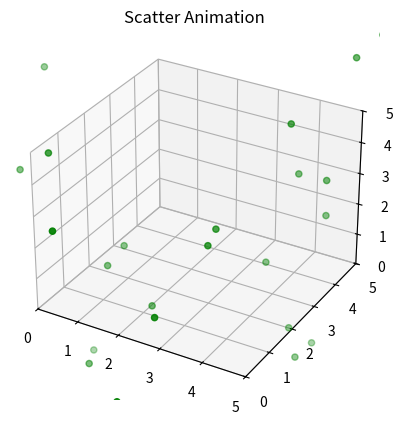

Write the Python code that produced this figure.
import numpy as np
#hoi friend
class particle():
    objects=[]
    def __init__(self,position,velocity):
        self.position=position
        self.velocity=velocity
        self.neighbours=[]
        self.accelaration=(0,0,0)
        particle.objects.append(self)

    @classmethod
    def update(cls):
        
        for obj in cls.objects:
            x,y,z=obj.position
            if x>10:
                obj.velocity=(-abs(obj.velocity[0]),obj.velocity[1],obj.velocity[2])
            if y>10:
                obj.velocity=(obj.velocity[0],-abs(obj.velocity[1]),obj.velocity[2])
            if z>10:
                obj.velocity=(obj.velocity[0],obj.velocity[1],-abs(obj.velocity[2]))
            if x<-10:
                obj.velocity=(abs(obj.velocity[0]),obj.velocity[1],obj.velocity[2])
            if y<-10:
                obj.velocity=(obj.velocity[0],abs(obj.velocity[1]),obj.velocity[2])
            if z<-10:
                obj.velocity=(obj.velocity[0],obj.velocity[1],abs(obj.velocity[2]))
          
          
            vx,vy,vz=obj.velocity
            ax,ay,az=obj.accelaration
            obj.accelaration=(0,0,0)
            obj.position=(x+(vx*0.1),y+(vy*0.1),z+(vz*0.1))
            obj.velocity=(vx+obj.accelaration[0]*0.1,vy+obj.accelaration[1]*0.1,vz+obj.accelaration[2]*0.1)
    @classmethod
    def energy(cls):
        e=0
        for obj in cls.objects:
            e=e+obj.velocity[1]**2+obj.velocity[1]**2+obj.velocity[2]**2
        return ('Energy',e)
            
    @classmethod
    def show(cls):
        for obj in cls.objects:
            print(obj.position,obj.velocity)

    x_list1=[]
    y_list1=[]
    z_list1=[]       

    @classmethod
    def getcoordinate(cls):
                cls.x_list1=[]
                cls.y_list1=[]
                cls.z_list1=[]
                for obj in cls.objects:
                        x,y,z=obj.position
                        cls.x_list1.append(x)
                        cls.y_list1.append(y)
                        cls.z_list1.append(z)
                return (cls.x_list1,cls.y_list1,cls.z_list1)
####################################
def force(object1,object2):
    return (ax,ay,az)

def create():           
    lists=[]
    for i in range(100):
            lists.append(particle((0.009*np.random.randint(-1000,1000),0.009*np.random.randint(-1000,1000),0.009*np.random.randint(-1000,1000)),(np.random.randint(-1,1),np.random.randint(-1,1),np.random.randint(-1,1))))

def run():
        create()
        animate_system()
        

def update_coordinate(i,scatter):
        particle.update()
        x,y,z=particle.getcoordinate()
        ax.clear()
        ax.set_xlim3d([-11,11])
        ax.set_ylim3d([-11,11])
        ax.set_zlim3d([-11,11])
        ax.set_axis_off()
        scatter[0]=ax.scatter3D(x,y,z,color='green')

        
import matplotlib.pyplot as plt
import mpl_toolkits.mplot3d.axes3d as mp
import matplotlib.animation as animation
print(particle.energy())
create()
print(particle.energy())
fig=plt.figure()
ax = plt.axes(projection ="3d")
ax.set_xlim3d([0,5])
ax.set_ylim3d([0,5])
ax.set_zlim3d([0,5])
ax.set_title("Scatter Animation")
x,y,z=particle.getcoordinate()
scatter=[ax.scatter3D(x,y,z,color='green')]

anim=animation.FuncAnimation(fig,update_coordinate,40,fargs=(scatter,),interval=50)
plt.show()


